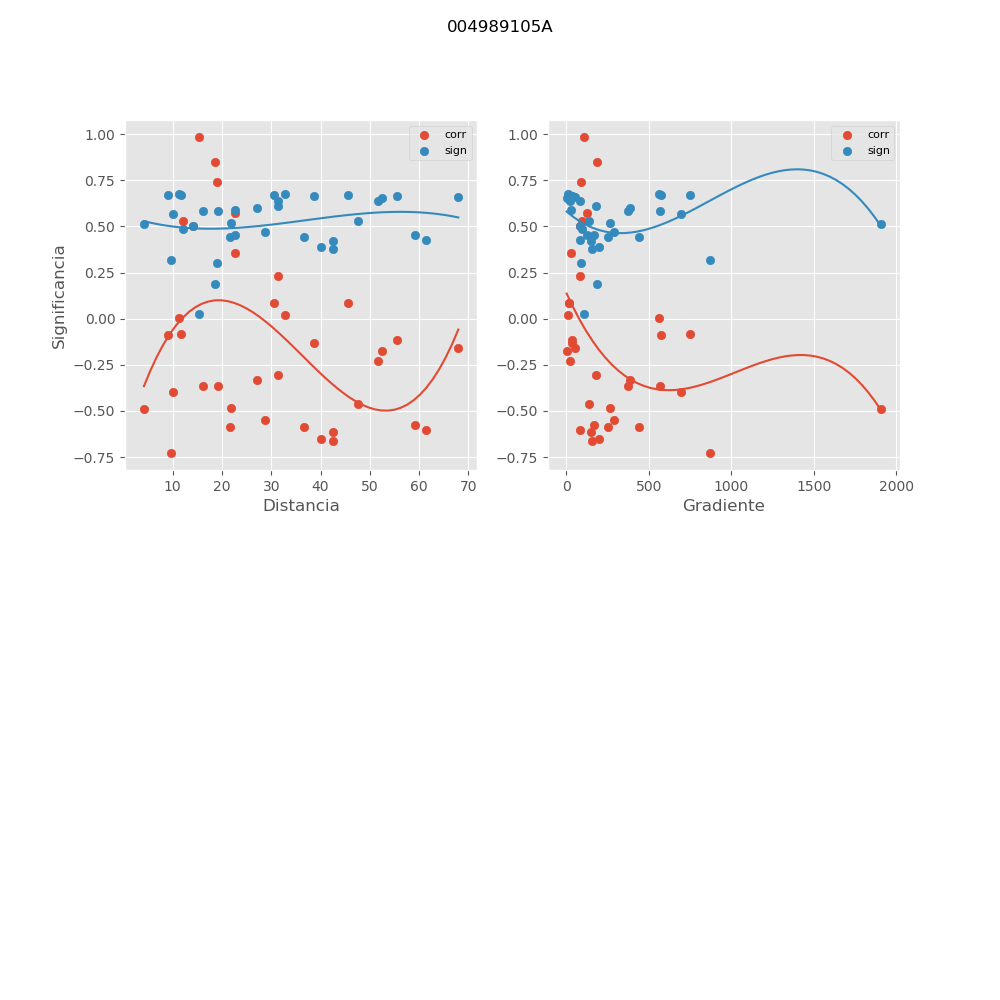

The file beside this chart, header and first rows:
, mx_co, mx_di, mx_gr, mx_si
0, -0.08461, 11.67, 748, 0.6697
1, 0.8486, 18.66, 187.2, 0.1887
2, -0.3329, 27.05, 386.6, 0.5997
3, -0.587, 36.75, 253.5, 0.442
4, 0.08707, 45.59, 18.86, 0.6694
5, -0.1154, 55.46, 37.13, 0.6655
6, -0.575, 59.23, 169.3, 0.4514
7, -0.1569, 67.96, 54.18, 0.6579
8, -0.08689, 9.092, 575.5, 0.6694
9, 0.7411, 18.99, 91.25, 0.304
10, 0.08647, 30.48, 19.26, 0.6694
11, -0.6518, 40.05, 196.4, 0.388
12, -0.463, 47.69, 139.8, 0.5299
13, -0.2306, 51.7, 25.18, 0.6386
14, -0.6046, 61.44, 82.1, 0.4279
15, -0.3979, 9.976, 698.2, 0.5677
16, -0.4812, 21.76, 267.4, 0.5183
17, 0.2336, 31.43, 83.8, 0.6377
18, -0.1317, 38.6, 37.18, 0.6628
19, -0.6157, 42.62, 153.3, 0.4188
20, -0.1726, 52.46, 3.58, 0.6544
21, 0.53, 12.02, 95.31, 0.485
22, -0.585, 21.7, 442.4, 0.4437
23, -0.5495, 28.8, 291.6, 0.4708
24, 0.02079, 32.77, 13.14, 0.6742
25, -0.6616, 42.48, 159.5, 0.3792
26, -0.725, 9.689, 872.5, 0.32
27, -0.3627, 19.28, 376.3, 0.5857
28, 0.3536, 22.72, 31.47, 0.5901
29, -0.3055, 31.28, 180, 0.6115
30, 0.5028, 14.04, 85.39, 0.504
31, -0.3668, 16.17, 566.9, 0.5838
32, 0.5732, 22.57, 125.1, 0.4528
33, -0.4893, 4.178, 1907, 0.513
34, 0.9814, 15.34, 105.8, 0.02483
35, 0.005431, 11.31, 561, 0.6745
